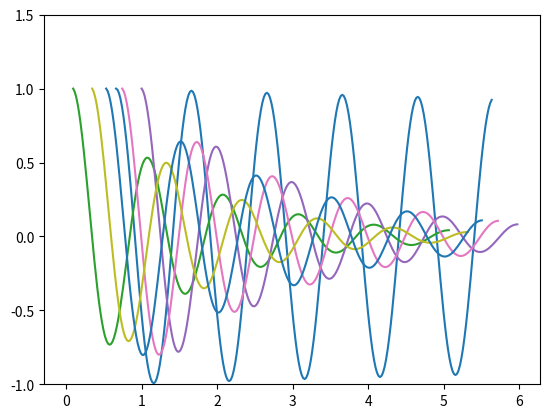

Recreate this plot in Python.
# -*- coding: utf-8 -*-
"""
Created on Sun Jul 28 21:24:43 2019

[redacted]
"""

# -*- coding: utf-8 -*-
"""
Created on Sun Jul 28 17:02:10 2019

[redacted]
"""

import numpy as np
import matplotlib.pyplot as plt
import random as random




def f(t):
    coeff=random.random()
    return np.exp(-t*coeff) * np.cos(2*np.pi*t)

t1 = np.arange(0.0, 5.0, 0.1)
t2 = np.arange(0.0, 5.0, 0.02)

plt.close('all')
#plt.figure(1)
#plt.subplot(211)
for x in range (6):
    plt.plot(t2+random.random(), f(t2), random.randint(1,10))
    plt.ylim(-1,1.5)

plt.show()